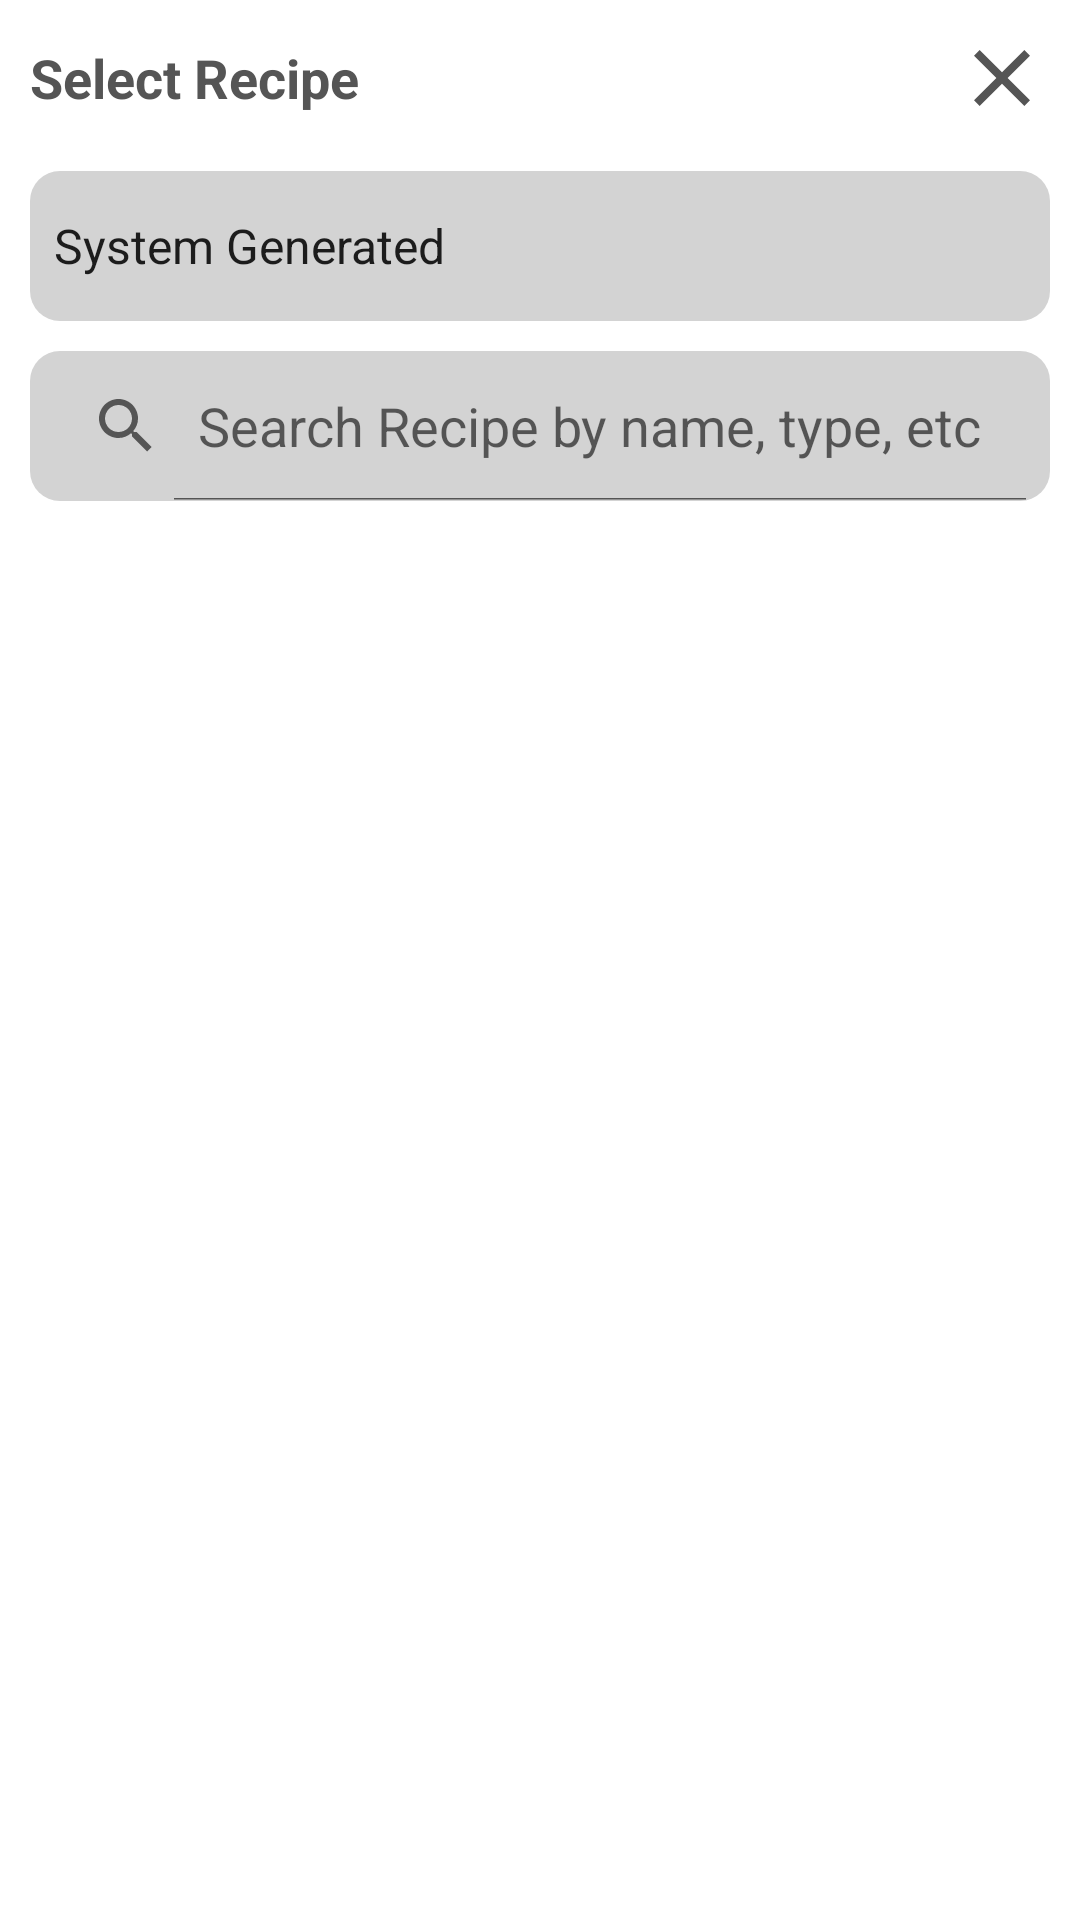

The Android layout XML behind this screen, and the referenced resources:
<!-- AndroidManifest.xml: application theme Theme.DietPlanner -->
<!-- res/layout/dialog_choose_meal.xml -->
<?xml version="1.0" encoding="utf-8"?>
<androidx.core.widget.NestedScrollView xmlns:android="http://schemas.android.com/apk/res/android"
    android:layout_width="match_parent"
    android:layout_height="match_parent"
    xmlns:tools="http://schemas.android.com/tools"
    android:id="@+id/dialog_root_view"
    android:fitsSystemWindows="true"
    android:fillViewport="true">

    <LinearLayout
        android:layout_width="match_parent"
        android:layout_height="match_parent"
        android:orientation="vertical">

        <RelativeLayout
            android:layout_width="match_parent"
            android:layout_height="wrap_content"
            android:layout_marginTop="@dimen/dimen_10dp"
            android:layout_marginBottom="@dimen/dimen_10dp">

            <TextView
                android:layout_width="wrap_content"
                android:layout_height="wrap_content"
                android:layout_centerVertical="true"
                android:layout_marginStart="@dimen/dimen_10dp"
                android:layout_marginEnd="@dimen/dimen_10dp"
                android:text="@string/select_recipe"
                android:textColor="@color/dark"
                android:textSize="@dimen/dimen_18sp"
                android:textStyle="bold" />

            <ImageButton
                android:id="@+id/close_dialog_btn"
                android:layout_width="wrap_content"
                android:layout_height="wrap_content"
                android:src="@drawable/ic_close"
                android:background="?attr/selectableItemBackground"
                android:layout_alignParentEnd="true"
                android:layout_marginEnd="@dimen/dimen_10dp"/>

        </RelativeLayout>

        <Spinner
            android:id="@+id/meal_type_spinner"
            android:layout_width="match_parent"
            android:layout_height="50dp"
            android:background="@drawable/rect_round_lightgrey_10"
            android:layout_marginStart="@dimen/dimen_10dp"
            android:layout_marginEnd="@dimen/dimen_10dp"
            android:layout_marginTop="@dimen/dimen_5dp"
            android:layout_marginBottom="@dimen/dimen_5dp"
            android:entries="@array/meal_types"/>

        <SearchView
            android:id="@+id/search_view"
            android:layout_width="match_parent"
            android:layout_height="50dp"
            android:layout_marginStart="@dimen/dimen_10dp"
            android:layout_marginEnd="@dimen/dimen_10dp"
            android:queryHint="Search Recipe by name, type, etc"
            android:iconifiedByDefault="false"
            android:background="@drawable/rect_round_lightgrey_10"
            android:layout_marginBottom="@dimen/dimen_10dp"
            android:layout_marginTop="@dimen/dimen_5dp"/>

        <Spinner
            android:id="@+id/filter_cat_spinner"
            android:layout_width="match_parent"
            android:layout_height="40dp"
            android:background="@drawable/rect_round_lightgrey_10"
            android:layout_marginStart="@dimen/dimen_10dp"
            android:layout_marginEnd="@dimen/dimen_10dp"
            android:layout_marginTop="@dimen/dimen_5dp"
            android:layout_marginBottom="@dimen/dimen_10dp"
            android:visibility="gone" />

        <include layout="@layout/progress_layout"
            android:visibility="gone"/>

        <androidx.recyclerview.widget.RecyclerView
            android:id="@+id/meals_recycler_view"
            android:layout_width="match_parent"
            android:layout_height="match_parent"
            tools:listitem="@layout/item_recipes"/>

    </LinearLayout>

</androidx.core.widget.NestedScrollView>
<!-- res/layout/progress_layout.xml (included above) -->
<?xml version="1.0" encoding="utf-8"?>
<RelativeLayout
    xmlns:android="http://schemas.android.com/apk/res/android"
    android:layout_width="match_parent"
    android:layout_height="match_parent"
    android:id="@+id/progress_bar">


    <ProgressBar
        android:layout_width="wrap_content"
        android:layout_height="wrap_content"
        android:layout_centerInParent="true"
        android:visibility="visible"/>


</RelativeLayout>
<!-- res/layout/item_recipes.xml (included above) -->
<?xml version="1.0" encoding="utf-8"?>
<androidx.cardview.widget.CardView xmlns:android="http://schemas.android.com/apk/res/android"
    android:layout_width="match_parent"
    android:layout_height="wrap_content"
    xmlns:app="http://schemas.android.com/apk/res-auto"
    xmlns:tools="http://schemas.android.com/tools"
    android:layout_margin="@dimen/dimen_5dp"
    app:cardElevation="1.5dp"
    android:background="?attr/selectableItemBackground"
    app:cardCornerRadius="5dp">

    <LinearLayout
        android:layout_width="match_parent"
        android:layout_height="wrap_content"
        android:orientation="horizontal"
        android:background="?attr/selectableItemBackground">

        <ImageView
            android:layout_width="96dp"
            android:layout_height="96dp"
            android:id="@+id/recipe_img"
            android:background="@color/black"
            android:src="@mipmap/ic_launcher"/>

        <LinearLayout
            android:layout_width="match_parent"
            android:layout_height="match_parent"
            android:padding="@dimen/dimen_10dp"
            android:orientation="vertical"
            android:gravity="center_vertical"
            android:background="?attr/selectableItemBackground">

            <TextView
                android:id="@+id/recipe_name"
                android:layout_width="wrap_content"
                android:layout_height="wrap_content"
                android:textSize="@dimen/dimen_18sp"
                android:layout_marginBottom="@dimen/dimen_5dp"
                tools:text="Hello Sunshine Smoothie"
                android:textStyle="bold"
                android:textColor="@color/dark"/>

            <RelativeLayout
                android:layout_width="match_parent"
                android:layout_height="wrap_content"
                android:layout_marginTop="@dimen/dimen_5dp">

                <TextView
                    android:id="@+id/recipe_type"
                    android:layout_width="wrap_content"
                    android:layout_height="wrap_content"
                    android:layout_marginBottom="@dimen/dimen_5dp"
                    tools:text="Smoothie"
                    android:layout_centerVertical="true"
                    android:textColor="@color/colorPrimaryDark"/>

                <TextView
                    android:id="@+id/recipe_calories"
                    android:layout_width="wrap_content"
                    android:layout_height="wrap_content"
                    android:layout_marginEnd="@dimen/dimen_10dp"
                    android:textColor="@color/colorPrimaryDark"
                    android:textSize="@dimen/dimen_16sp"
                    tools:text="153 Calories"
                    android:visibility="gone"/>

                <RelativeLayout
                    android:layout_width="wrap_content"
                    android:layout_height="wrap_content"
                    android:layout_alignParentEnd="true"
                    android:layout_centerVertical="true"
                    android:visibility="gone">

                    <include layout="@layout/progress_layout"
                        android:layout_height="24dp"
                        android:layout_width="24dp"
                        android:visibility="gone"/>

                    <ImageButton
                        android:id="@+id/like_recipe_btn"
                        android:layout_width="wrap_content"
                        android:layout_height="wrap_content"
                        android:background="?attr/selectableItemBackground"
                        android:src="@drawable/ic_favorite_primary"
                        android:visibility="visible"/>

                </RelativeLayout>

            </RelativeLayout>

        </LinearLayout>

    </LinearLayout>

</androidx.cardview.widget.CardView>
<!-- resources referenced by this layout -->
<resources>
  <array name="meal_types">
          <item>System Generated</item>
          <item>My Recipes</item>
      </array>
  <color name="black">#FF000000</color>
  <color name="colorPrimaryDark">#239954</color>
  <color name="dark">#555555</color>
  <dimen name="dimen_10dp">10dp</dimen>
  <dimen name="dimen_16sp">16sp</dimen>
  <dimen name="dimen_18sp">18sp</dimen>
  <dimen name="dimen_5dp">5dp</dimen>
  <!-- drawable ic_close (drawable) -->
  <vector android:height="32dp" android:tint="@color/dark"
      android:viewportHeight="24" android:viewportWidth="24"
      android:width="32dp" xmlns:android="http://schemas.android.com/apk/res/android">
      <path android:fillColor="@color/dark" android:pathData="M19,6.41L17.59,5 12,10.59 6.41,5 5,6.41 10.59,12 5,17.59 6.41,19 12,13.41 17.59,19 19,17.59 13.41,12z"/>
  </vector>
  <!-- drawable ic_favorite_primary (drawable) -->
  <vector android:height="24dp" android:tint="@color/colorPrimary"
      android:viewportHeight="24" android:viewportWidth="24"
      android:width="24dp" xmlns:android="http://schemas.android.com/apk/res/android">
      <path android:fillColor="@color/colorPrimary" android:pathData="M12,21.35l-1.45,-1.32C5.4,15.36 2,12.28 2,8.5 2,5.42 4.42,3 7.5,3c1.74,0 3.41,0.81 4.5,2.09C13.09,3.81 14.76,3 16.5,3 19.58,3 22,5.42 22,8.5c0,3.78 -3.4,6.86 -8.55,11.54L12,21.35z"/>
  </vector>
  <!-- drawable rect_round_lightgrey_10 (drawable) -->
  <?xml version="1.0" encoding="utf-8"?>
  <shape
      xmlns:android="http://schemas.android.com/apk/res/android"
      android:shape="rectangle">
  
      <solid android:color="@color/lightGrey" />
      <corners android:radius="@dimen/dimen_10dp" />
  
  </shape>
  <string name="select_recipe">Select Recipe</string>
  <style name="Theme.DietPlanner" parent="Theme.MaterialComponents.DayNight.DarkActionBar">
          
          <item name="colorPrimary">@color/colorPrimary</item>
          <item name="colorPrimaryVariant">@color/colorPrimaryDark</item>
          <item name="colorOnPrimary">@color/white</item>
          
          <item name="colorSecondary">@color/colorPrimary</item>
          <item name="colorSecondaryVariant">@color/colorPrimaryDark</item>
          <item name="colorOnSecondary">@color/black</item>
          
          <item name="android:statusBarColor">?attr/colorPrimaryVariant</item>
          
      </style>
  <color name="colorPrimary">#2ecc70</color>
  <color name="lightGrey">#d3d3d3</color>
  <color name="white">#FFFFFFFF</color>
</resources>
